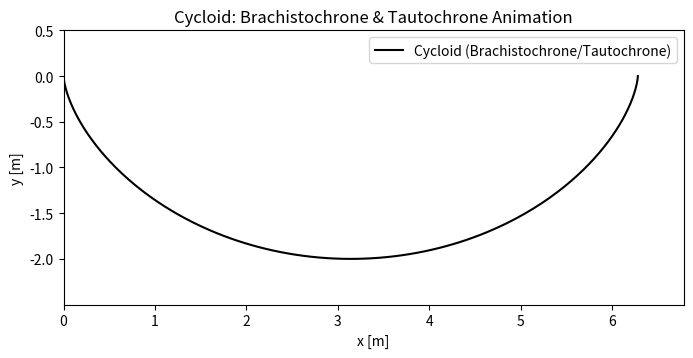

This figure's Python source:
import numpy as np
import matplotlib.pyplot as plt
from matplotlib.animation import FuncAnimation

# --- Cycloid Parameters ---
R = 1.0  # parameter (radius) for the generating circle.
# Define theta parameter values from 0 to 2π.
theta_vals = np.linspace(0, 2*np.pi, 300)
# Standard cycloid equations; invert y to simulate descent.
x_vals = R * (theta_vals - np.sin(theta_vals))
y_vals = -R * (1 - np.cos(theta_vals))

# --- Set Up the Plot ---
fig, ax = plt.subplots(figsize=(8, 6))
ax.plot(x_vals, y_vals, 'k-', label='Cycloid (Brachistochrone/Tautochrone)')
dot, = ax.plot([], [], 'ro', markersize=8)
time_text = ax.text(0.05, 0.9, '', transform=ax.transAxes, fontsize=12)
ax.set_xlim(0, np.max(x_vals) + 0.5)
ax.set_ylim(np.min(y_vals) - 0.5, 0.5)
ax.set_aspect('equal')
ax.set_xlabel('x [m]')
ax.set_ylabel('y [m]')
ax.set_title('Cycloid: Brachistochrone & Tautochrone Animation')
plt.legend()

# --- Animation Setup ---
def init():
    dot.set_data([], [])
    time_text.set_text('')
    return dot, time_text

# Assume total time of descent T_total (for demonstration, let T_total = 2 seconds).
T_total = 2.0
def animate(i):
    dot.set_data(x_vals[i], y_vals[i])
    t = i / (len(x_vals) - 1) * T_total
    time_text.set_text(f'Time = {t:.2f} s')
    return dot, time_text

ani = FuncAnimation(fig, animate, frames=len(x_vals), init_func=init,
                    interval=20, blit=True, repeat=True)

plt.show()
